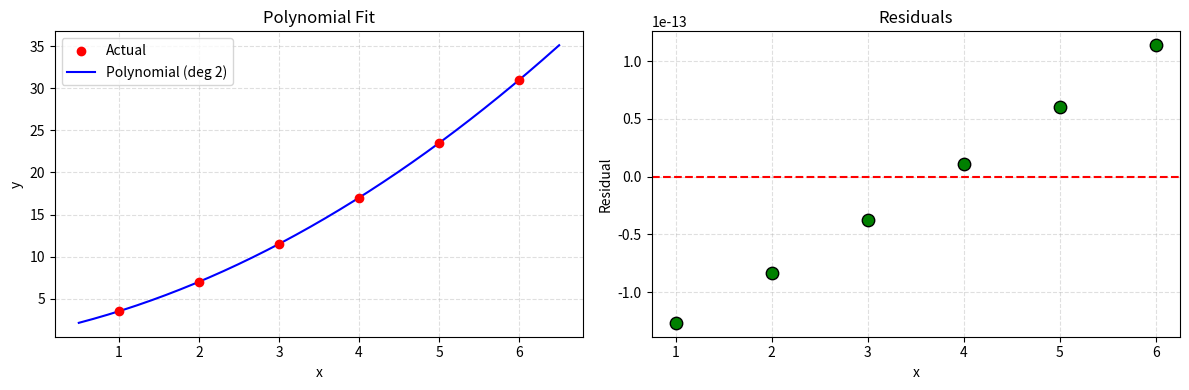

Generate this figure with matplotlib:
import numpy as np
import pandas as pd
import matplotlib.pyplot as plt

# Dataset: 6 points following y = 1 + 2x + 0.5 x^2
x = np.array([1, 2, 3, 4, 5, 6], dtype=float)
y = 1 + 2 * x + 0.5 * x ** 2

df = pd.DataFrame({"x": x, "y": y})
print(df.to_string(index=False))


def make_design_matrix(x, degree):
    cols = [np.ones_like(x)]
    for p in range(1, degree + 1):
        cols.append(x ** p)
    return np.column_stack(cols)

DEGREE = 2
X_design = make_design_matrix(x, DEGREE)

beta = np.linalg.inv(X_design.T @ X_design) @ X_design.T @ y

print("=== LEARNED PARAMETERS ===")
labels = ["Intercept"] + [f"x^{p}" for p in range(1, DEGREE + 1)]
for lab, b in zip(labels, beta):
    print(f"{lab:<10} : {b:.4f}")


y_pred = X_design @ beta
residuals = y - y_pred

mse = np.mean(residuals ** 2)
rmse = np.sqrt(mse)
ss_res = np.sum(residuals ** 2)
ss_tot = np.sum((y - np.mean(y)) ** 2)
r2 = 1 - ss_res / ss_tot

print("=== METRICS ===")
print(f"Mean Squared Error (MSE) : {mse:.4f}")
print(f"Root MSE (RMSE)          : {rmse:.4f}")
print(f"R-squared (R2)           : {r2:.4f}")

res_df = pd.DataFrame({
    "x": x,
    "y actual": y,
    "y predicted": np.round(y_pred, 3),
    "residual": np.round(residuals, 3),
})
print()
print("=== PER-POINT RESIDUALS ===")
print(res_df.to_string(index=False))


x_line = np.linspace(x.min() - 0.5, x.max() + 0.5, 200)
X_line = make_design_matrix(x_line, DEGREE)
y_line = X_line @ beta

fig, axes = plt.subplots(1, 2, figsize=(12, 4))

# Fit curve
axes[0].scatter(x, y, color="red", label="Actual", zorder=5)
axes[0].plot(x_line, y_line, color="blue", label=f"Polynomial (deg {DEGREE})")
axes[0].set_title("Polynomial Fit")
axes[0].set_xlabel("x")
axes[0].set_ylabel("y")
axes[0].legend()
axes[0].grid(True, linestyle="--", alpha=0.4)

# Residuals
axes[1].axhline(0, color="red", linestyle="--", lw=1.5)
axes[1].scatter(x, residuals, color="green", s=80, edgecolor="black", zorder=5)
axes[1].set_title("Residuals")
axes[1].set_xlabel("x")
axes[1].set_ylabel("Residual")
axes[1].grid(True, linestyle="--", alpha=0.4)

plt.tight_layout()
plt.show()
